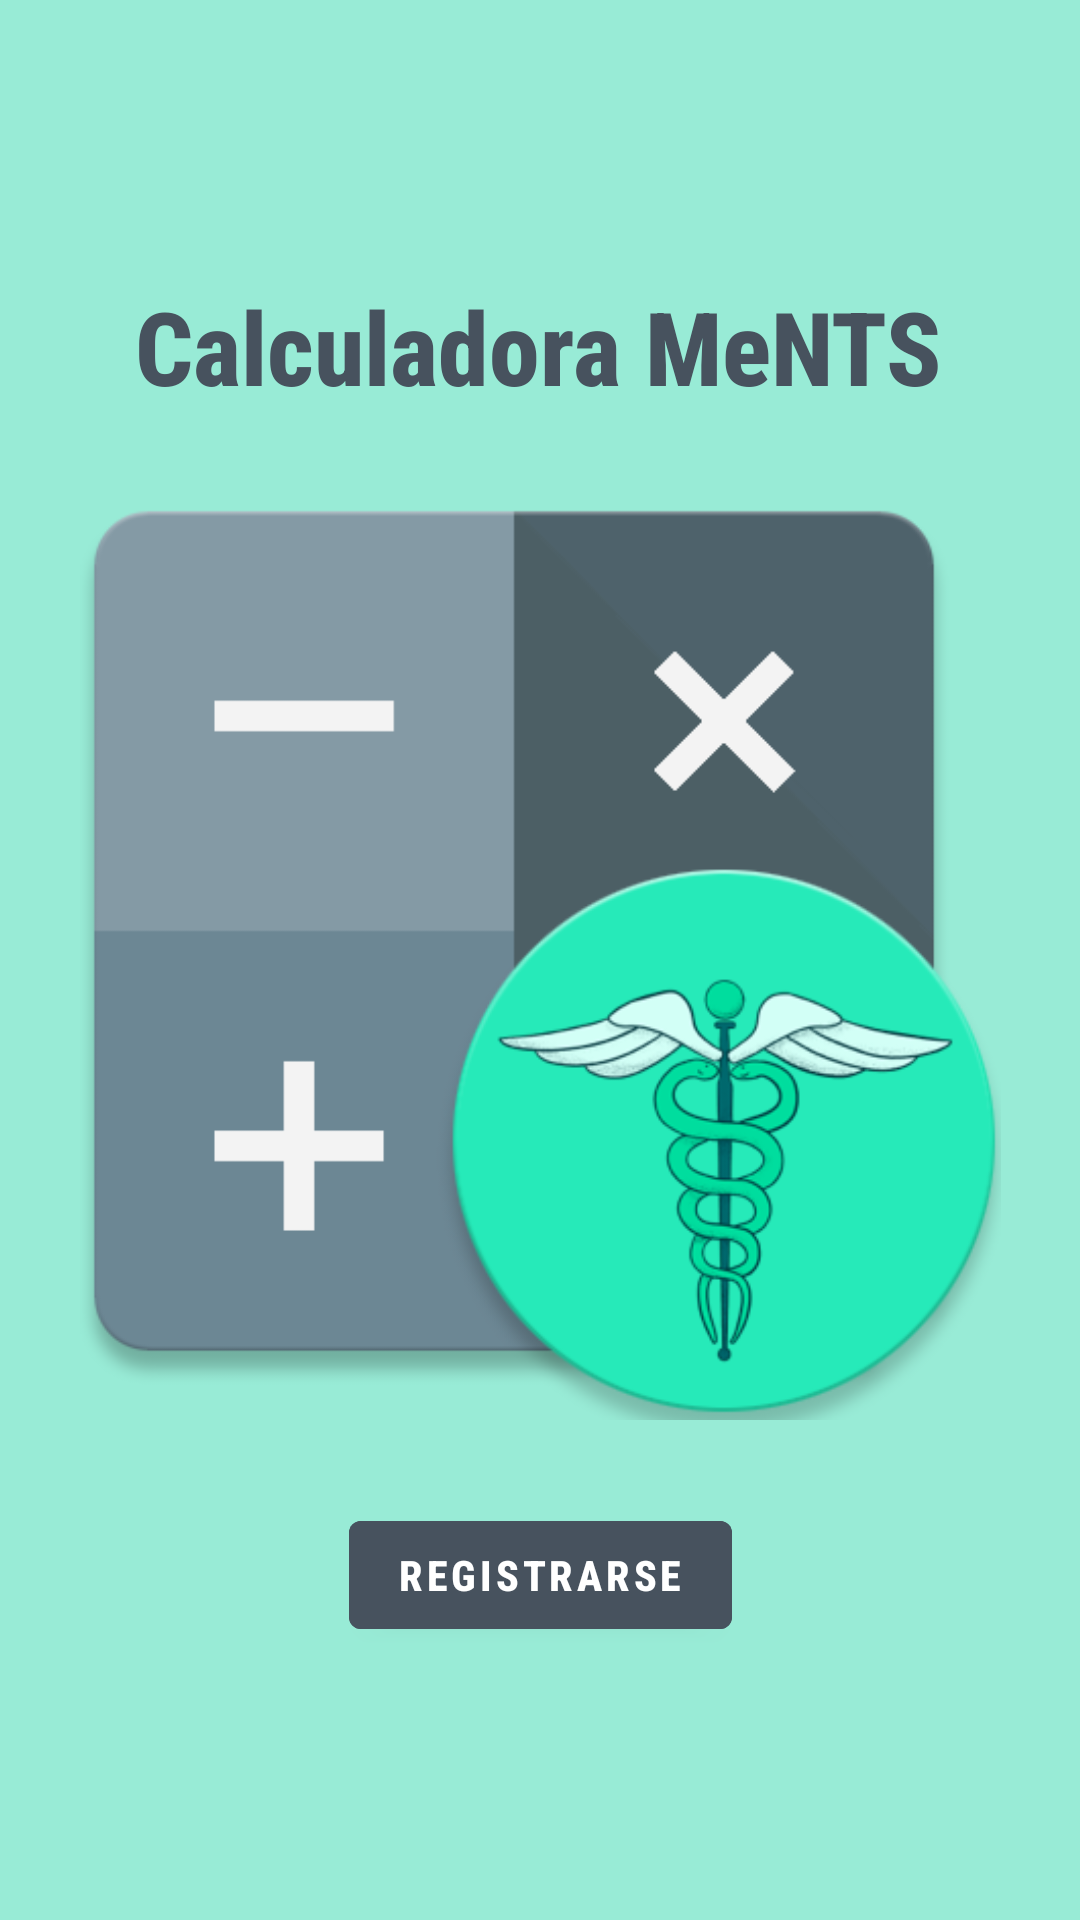

Write the Android layout XML for this screen, with the resource values it uses.
<!-- AndroidManifest.xml: activity theme Theme.CalculadoraMeNTS.NoActionBar -->
<!-- res/layout/activity_main.xml -->
<?xml version="1.0" encoding="utf-8"?>
<androidx.constraintlayout.widget.ConstraintLayout xmlns:android="http://schemas.android.com/apk/res/android"
    xmlns:app="http://schemas.android.com/apk/res-auto"
    xmlns:tools="http://schemas.android.com/tools"
    android:layout_width="match_parent"
    android:layout_height="match_parent"
    android:background="@color/fondo"
    tools:context=".MainActivity">

    <TextView
        android:id="@+id/nombreAplicacion"
        android:layout_width="wrap_content"
        android:layout_height="wrap_content"
        android:layout_marginTop="100dp"
        android:fontFamily="sans-serif-condensed-medium"
        android:text="Calculadora MeNTS"
        android:textColor="@color/titulos"
        android:textSize="34sp"
        android:textStyle="bold"
        android:typeface="normal"
        app:layout_constraintBottom_toTopOf="@+id/logo"
        app:layout_constraintHorizontal_bias="0.496"
        app:layout_constraintLeft_toLeftOf="parent"
        app:layout_constraintRight_toRightOf="parent"
        app:layout_constraintTop_toTopOf="parent" />

    <ImageView
        android:id="@+id/logo"
        android:layout_width="307dp"
        android:layout_height="379dp"
        app:layout_constraintBottom_toBottomOf="parent"
        app:layout_constraintEnd_toEndOf="parent"
        app:layout_constraintStart_toStartOf="parent"
        app:layout_constraintTop_toTopOf="parent"
        app:srcCompat="@drawable/logo" />

    <Button
        android:id="@+id/botonContinuar"
        android:layout_width="wrap_content"
        android:layout_height="wrap_content"
        android:layout_marginBottom="100dp"
        android:backgroundTint="@color/titulos"
        android:fontFamily="sans-serif-condensed-medium"
        android:text="Registrarse"
        android:textColor="@color/white"
        android:textStyle="bold"
        app:layout_constraintBottom_toBottomOf="parent"
        app:layout_constraintEnd_toEndOf="parent"
        app:layout_constraintStart_toStartOf="parent"
        app:layout_constraintTop_toBottomOf="@+id/logo" />

</androidx.constraintlayout.widget.ConstraintLayout>
<!-- resources referenced by this layout -->
<resources>
  <color name="fondo">#98EBD6</color>
  <color name="titulos">#47525E</color>
  <color name="white">#FFFFFFFF</color>
  <!-- drawable logo: png bitmap (drawable-v24, 58965 bytes) -->
  <style name="Theme.CalculadoraMeNTS.NoActionBar">
          <item name="windowActionBar">false</item>
          <item name="windowNoTitle">true</item>
      </style>
</resources>
